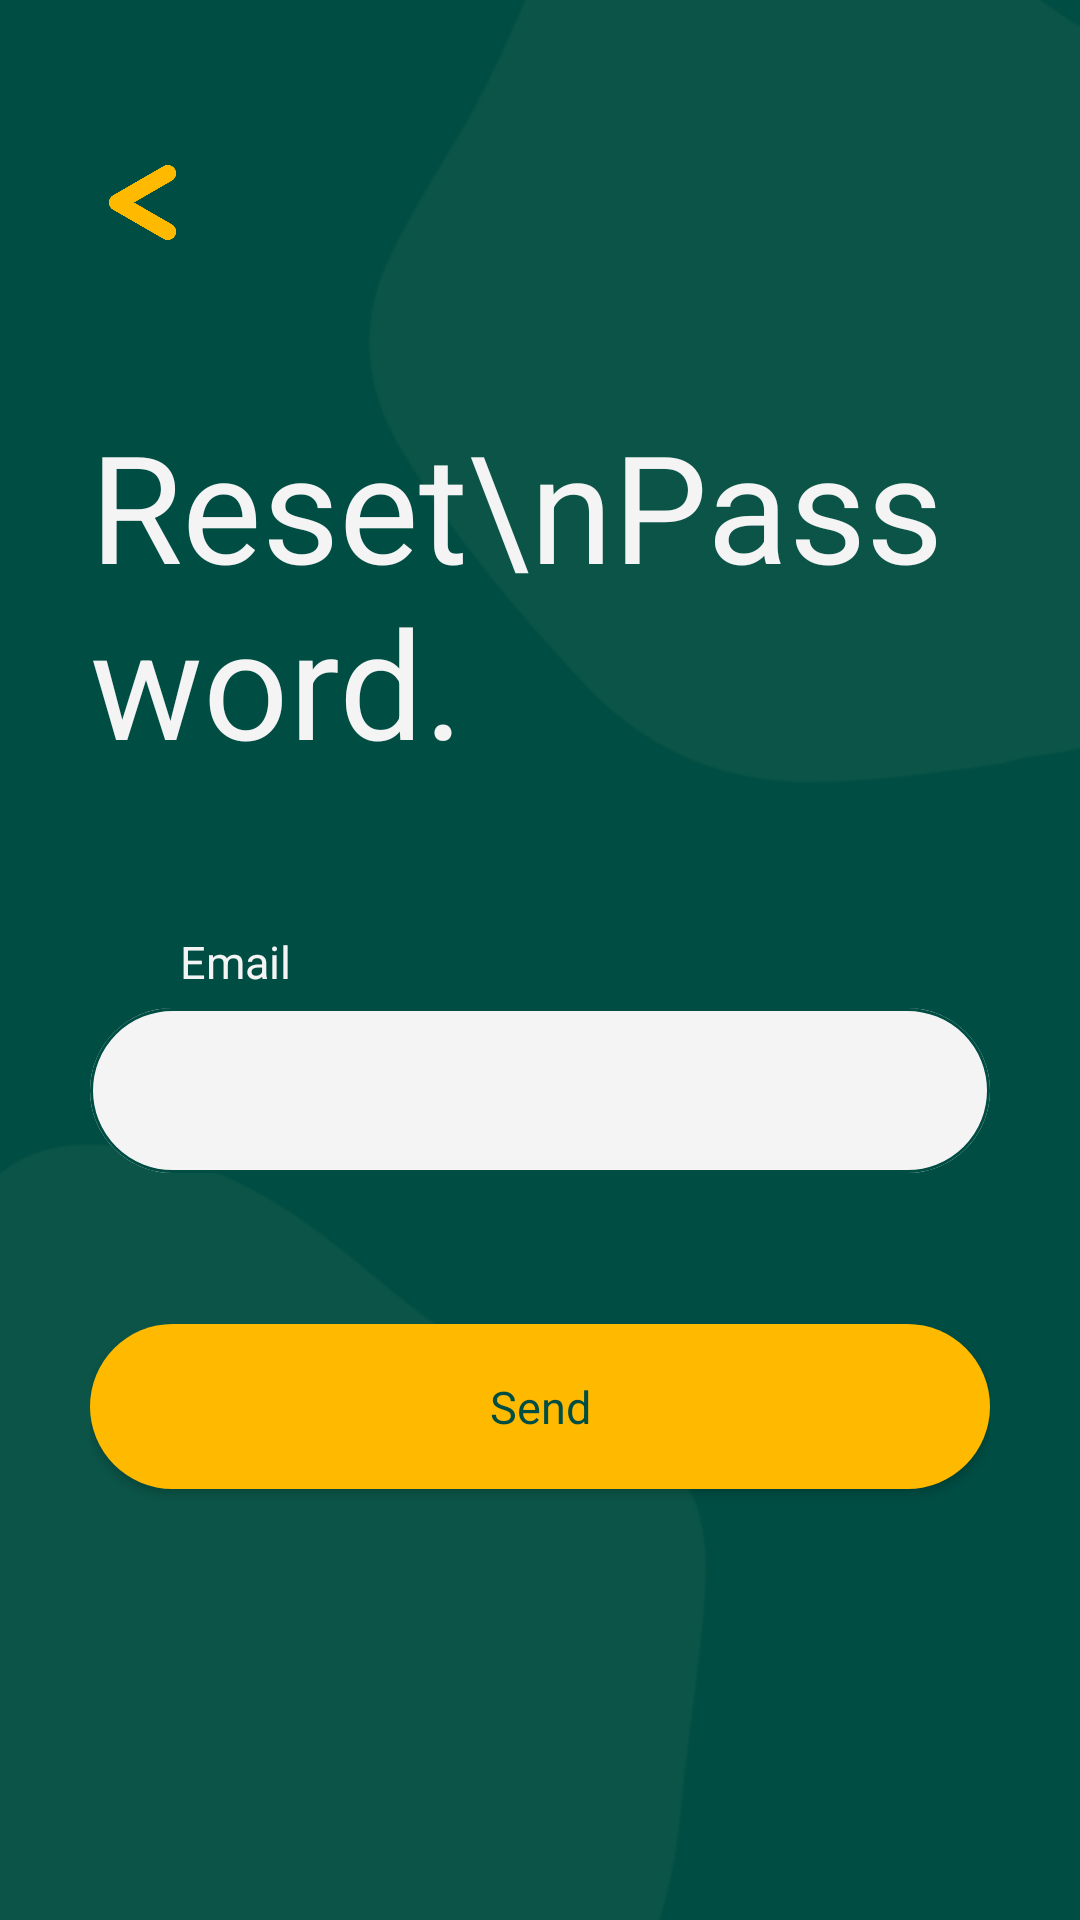

Reconstruct the res/layout file that produces this screen, plus the resources it refers to.
<!-- AndroidManifest.xml: application theme AppTheme -->
<!-- res/layout/activity_forgotpass.xml -->
<?xml version="1.0" encoding="utf-8"?>
<RelativeLayout xmlns:android="http://schemas.android.com/apk/res/android"
    android:layout_width="match_parent"
    android:layout_height="match_parent"
    android:background="@color/colorPrimary"
    android:theme="@style/MatTheme">

    <ImageView
        android:layout_width="500dp"
        android:layout_height="500dp"
        android:layout_alignParentEnd="true"
        android:layout_marginStart="105dp"
        android:layout_marginTop="-150dp"
        android:layout_marginEnd="-100dp"
        android:rotation="70"
        android:src="@drawable/ic_bg" />

    <ImageView
        android:layout_width="500dp"
        android:layout_height="500dp"
        android:layout_alignParentBottom="true"
        android:layout_marginStart="-100dp"
        android:layout_marginEnd="105dp"
        android:layout_marginBottom="-150dp"
        android:rotation="70"
        android:src="@drawable/ic_bg" />

    <RelativeLayout
        android:layout_width="match_parent"
        android:layout_height="match_parent"
        android:padding="30dp">

        <ImageView
            android:id="@+id/imgBackReset"
            android:layout_width="35dp"
            android:layout_height="35dp"
            android:layout_marginTop="20dp"
            android:onClick="btnBackReset"
            android:src="@drawable/ic_back" />

        <TextView
            android:id="@+id/txtReset"
            style="@style/Text50WTEB"
            android:layout_width="wrap_content"
            android:layout_height="wrap_content"
            android:layout_below="@+id/imgBackReset"
            android:layout_marginTop="50dp"
            android:text="Reset\nPassword." />

        <TextView
            android:id="@+id/txtEmailReset"
            style="@style/Text15WTB"
            android:layout_width="wrap_content"
            android:layout_height="wrap_content"
            android:layout_below="@id/txtReset"
            android:layout_marginStart="30dp"
            android:layout_marginTop="50dp"
            android:text="Email" />

        <com.google.android.material.textfield.TextInputLayout
            android:id="@+id/tilEmailReset"
            style="@style/TilWT"
            android:layout_width="match_parent"
            android:layout_height="wrap_content"
            android:layout_below="@id/txtEmailReset">

            <com.google.android.material.textfield.TextInputEditText
                android:id="@+id/etEmailReset"
                style="@style/Text15GRB"
                android:layout_width="match_parent"
                android:layout_height="55dp"
                android:inputType="textEmailAddress" />
        </com.google.android.material.textfield.TextInputLayout>

        <Button
            style="@style/Text15GRB"
            android:layout_width="match_parent"
            android:layout_height="55dp"
            android:layout_below="@id/tilEmailReset"
            android:layout_marginTop="30dp"
            android:background="@drawable/bg_button"
            android:onClick="btnSend"
            android:text="Send" />
    </RelativeLayout>

</RelativeLayout>
<!-- resources referenced by this layout -->
<resources>
  <color name="colorPrimary">#004D43</color>
  <!-- drawable bg_button (drawable) -->
  <?xml version="1.0" encoding="utf-8"?>
  <shape xmlns:android="http://schemas.android.com/apk/res/android"
      android:shape="rectangle">
      <corners
          android:bottomLeftRadius="30dp"
          android:bottomRightRadius="30dp"
          android:topLeftRadius="30dp"
          android:topRightRadius="30dp" />
      <solid android:color="@color/colorAccent" />
  </shape>
  <!-- drawable ic_back: png bitmap (drawable, 5601 bytes) -->
  <!-- drawable ic_bg: png bitmap (drawable, 5890 bytes) -->
  <style name="MatTheme" parent="Theme.MaterialComponents.Light.NoActionBar">
          <item name="colorPrimary">@color/colorAccent</item>
          <item name="colorPrimaryDark">@color/colorAccent</item>
          <item name="colorAccent">@color/colorAccent</item>
      </style>
  <style name="Text15GRB" parent="android:Widget.TextView">
          <item name="fontFamily">@font/montserratbold</item>
          <item name="android:textSize">15sp</item>
          <item name="android:textColor">@color/colorPrimary</item>
      </style>
  <style name="Text15WTB" parent="android:Widget.TextView">
          <item name="fontFamily">@font/montserratbold</item>
          <item name="android:textSize">15sp</item>
          <item name="android:textColor">@color/colorWhite</item>
      </style>
  <style name="Text50WTEB" parent="android:Widget.TextView">
          <item name="fontFamily">@font/montserratextrabold</item>
          <item name="android:textSize">50sp</item>
          <item name="android:textColor">@color/colorWhite</item>
      </style>
  <style name="TilWT" parent="Widget.MaterialComponents.TextInputLayout.OutlinedBox">
          <item name="errorEnabled">true</item>
          <item name="errorTextAppearance">@style/Text12B</item>
          <item name="errorTextColor">@color/colorError</item>
          <item name="errorIconTint">@color/colorError</item>
          <item name="boxBackgroundColor">@color/colorWhite</item>
          <item name="boxStrokeColor">@color/colorAccent</item>
          <item name="boxStrokeWidthFocused">2dp</item>
          <item name="boxStrokeErrorColor">@color/colorError</item>
          <item name="boxCornerRadiusBottomEnd">30dp</item>
          <item name="boxCornerRadiusBottomStart">30dp</item>
          <item name="boxCornerRadiusTopEnd">30dp</item>
          <item name="boxCornerRadiusTopStart">30dp</item>
      </style>
  <style name="AppTheme" parent="Theme.AppCompat.Light.NoActionBar">
          
          <item name="colorPrimary">@color/colorPrimary</item>
          <item name="colorPrimaryDark">@color/colorPrimaryDark</item>
          <item name="colorAccent">@color/colorAccent</item>
      </style>
  <color name="colorAccent">#FFBA00</color>
  <color name="colorWhite">#F4F4F4</color>
  <style name="Text12B" parent="android:Widget.TextView">
          <item name="fontFamily">@font/montserratbold</item>
          <item name="android:textSize">12sp</item>
      </style>
  <color name="colorError">#FF0000</color>
  <color name="colorPrimaryDark">#004D43</color>
</resources>
